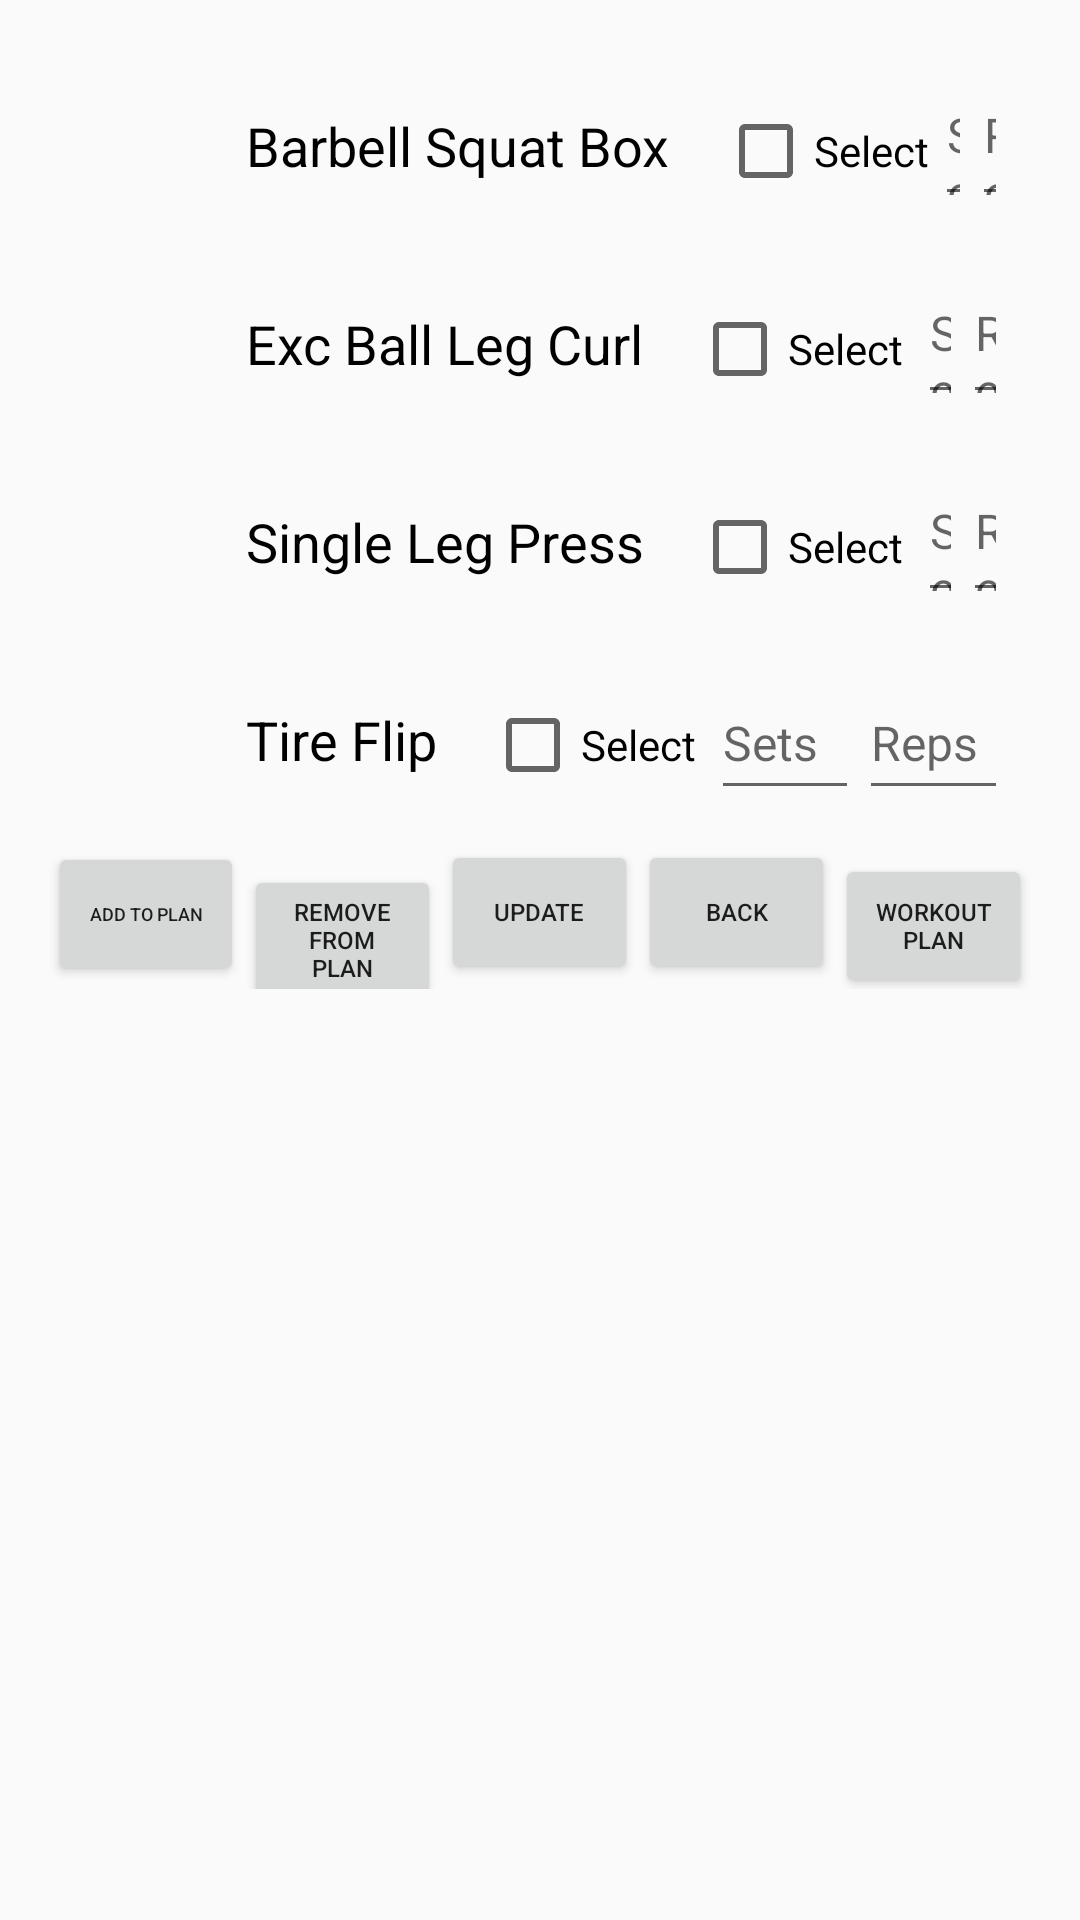

Produce the Android XML layout that renders to this screen, including the resource entries it uses.
<!-- AndroidManifest.xml: application theme Theme.CNIT355_Project -->
<!-- res/layout/fragment_c1.xml -->
<?xml version="1.0" encoding="utf-8"?>
<LinearLayout
    xmlns:android="http://schemas.android.com/apk/res/android"
    xmlns:tools="http://schemas.android.com/tools"
    android:layout_width="match_parent"
    android:layout_height="match_parent"
    android:orientation="vertical"
    android:padding="16dp"
    tools:context=".FragmentC1">

    <ScrollView
        android:layout_width="match_parent"
        android:layout_height="wrap_content">

        <LinearLayout
            android:id="@+id/imageContainer"
            android:layout_width="match_parent"
            android:layout_height="wrap_content"
            android:orientation="vertical">

            
            <LinearLayout
                android:layout_width="match_parent"
                android:layout_height="wrap_content"
                android:orientation="horizontal"

                android:padding="8dp">

                <ImageView
                    android:id="@+id/imageView1"
                    android:layout_width="50dp"
                    android:layout_height="50dp"
                    />

                <TextView
                    android:layout_width="wrap_content"
                    android:layout_height="wrap_content"
                    android:padding="8dp"
                    android:text="Barbell Squat Box"
                    android:id="@+id/TextView1"
                    android:textColor="@color/black"
                    android:textSize="18sp" />

                <CheckBox
                    android:id="@+id/checkBox1"
                    android:layout_width="wrap_content"
                    android:layout_height="wrap_content"
                    android:layout_marginStart="8dp"
                    android:text="Select" />
                <EditText
                    android:id="@+id/editText1"
                    android:layout_width="48dp"
                    android:layout_height="48dp"
                    android:layout_marginStart="2dp"
                    android:textSize="16dp"
                    android:layout_weight="1"

                    android:hint="Sets" />

                <EditText
                    android:id="@+id/editText2"
                    android:layout_width="48dp"
                    android:layout_height="48dp"
                    android:layout_weight="1"
                    android:textSize="16dp"
                    android:hint="Reps" />
            </LinearLayout>

            
            <LinearLayout
                android:layout_width="match_parent"
                android:layout_height="wrap_content"
                android:orientation="horizontal"
                android:padding="8dp">

                <ImageView
                    android:id="@+id/imageView2"
                    android:layout_width="50dp"
                    android:layout_height="50dp"
                   />

                <TextView
                    android:layout_width="wrap_content"
                    android:layout_height="wrap_content"
                    android:padding="8dp"
                    android:text="Exc Ball Leg Curl"
                    android:id="@+id/TextView2"
                    android:textColor="@color/black"
                    android:textSize="18sp" />

                <CheckBox
                    android:id="@+id/checkBox2"
                    android:layout_width="wrap_content"
                    android:layout_height="wrap_content"
                    android:layout_marginStart="8dp"
                    android:text="Select" />
                <EditText
                    android:id="@+id/editText3"
                    android:layout_width="48dp"
                    android:layout_height="48dp"
                    android:layout_marginStart="5dp"
                    android:textSize="16dp"
                    android:layout_weight="1"

                    android:hint="Sets" />

                <EditText
                    android:id="@+id/editText4"
                    android:layout_width="48dp"
                    android:layout_height="48dp"
                    android:layout_weight="1"
                    android:textSize="16dp"
                    android:hint="Reps" />
            </LinearLayout>


            
            <LinearLayout
                android:layout_width="match_parent"
                android:layout_height="wrap_content"
                android:orientation="horizontal"
                android:padding="8dp">

                <ImageView
                    android:id="@+id/imageView3"
                    android:layout_width="50dp"
                    android:layout_height="50dp"
                    />

                <TextView
                    android:layout_width="wrap_content"
                    android:layout_height="wrap_content"
                    android:padding="8dp"
                    android:text="Single Leg Press"
                    android:id="@+id/TextView3"
                    android:textColor="@color/black"
                    android:textSize="18sp" />

                <CheckBox
                    android:id="@+id/checkBox3"
                    android:layout_width="wrap_content"
                    android:layout_height="wrap_content"
                    android:layout_marginStart="8dp"
                    android:text="Select" />
                <EditText
                    android:id="@+id/editText5"
                    android:layout_width="48dp"
                    android:layout_height="48dp"
                    android:layout_marginStart="5dp"
                    android:textSize="16dp"
                    android:layout_weight="1"

                    android:hint="Sets" />

                <EditText
                    android:id="@+id/editText6"
                    android:layout_width="48dp"
                    android:layout_height="48dp"
                    android:layout_weight="1"
                    android:textSize="16dp"
                    android:hint="Reps" />
            </LinearLayout>

            
            <LinearLayout
                android:layout_width="match_parent"
                android:layout_height="wrap_content"
                android:orientation="horizontal"
                android:padding="8dp">

                <ImageView
                    android:id="@+id/imageView4"
                    android:layout_width="50dp"
                    android:layout_height="50dp"
                   />

                <TextView
                    android:layout_width="wrap_content"
                    android:layout_height="wrap_content"
                    android:padding="8dp"
                    android:text="Tire Flip"
                    android:id="@+id/TextView4"
                    android:textColor="@color/black"
                    android:textSize="18sp" />

                <CheckBox
                    android:id="@+id/checkBox4"
                    android:layout_width="wrap_content"
                    android:layout_height="wrap_content"
                    android:layout_marginStart="8dp"
                    android:text="Select" />
                <EditText
                    android:id="@+id/editText7"
                    android:layout_width="48dp"
                    android:layout_height="48dp"
                    android:layout_marginStart="5dp"
                    android:textSize="16dp"
                    android:layout_weight="1"

                    android:hint="Sets" />

                <EditText
                    android:id="@+id/editText8"
                    android:layout_width="48dp"
                    android:layout_height="48dp"
                    android:layout_weight="1"
                    android:textSize="16dp"
                    android:hint="Reps" />
            </LinearLayout>


            

        </LinearLayout>
    </ScrollView>

    <LinearLayout
        android:layout_width="match_parent"
        android:layout_height="wrap_content"
        android:orientation="horizontal"
        android:layout_gravity="bottom">

        <Button
            android:id = "@+id/buttonInsert"
            android:layout_width="0dp"
            android:layout_height="wrap_content"
            android:layout_weight="1"
            android:text="ADD TO PLAN"
            android:textSize="6sp"/>

        <Button
            android:id = "@+id/buttonRemove"
            android:layout_width="0dp"
            android:layout_height="wrap_content"
            android:layout_weight="1"
            android:text="REMOVE FROM PLAN"
            android:textSize="8sp"/>
        <Button
            android:id = "@+id/buttonUpdate"
            android:layout_width="0dp"
            android:layout_height="wrap_content"
            android:layout_weight="1"
            android:text="Update"
            android:textSize="8sp"/>
        <Button
            android:id = "@+id/buttonBack1"
            android:layout_width="0dp"
            android:layout_height="wrap_content"
            android:layout_weight="1"
            android:text="BACK"
            android:onClick="bttonBack"
            android:textSize="8sp"/>
        <Button
            android:id = "@+id/buttonWorkoutPlan"
            android:layout_width="0dp"
            android:layout_height="wrap_content"
            android:layout_weight="1"
            android:text="Workout Plan"
            android:textSize="8sp"/>

    </LinearLayout>

    
    <ScrollView
        android:layout_width="match_parent"
        android:layout_height="match_parent">

        <LinearLayout
            android:layout_width="match_parent"
            android:layout_height="wrap_content"
            android:orientation="vertical" >

            <TextView
                android:id="@+id/textError"
                android:layout_width="match_parent"
                android:layout_height="wrap_content" />
        </LinearLayout>
    </ScrollView>

</LinearLayout>
<!-- resources referenced by this layout -->
<resources>
  <color name="black">#000000</color>
  <style name="Theme.CNIT355_Project" parent="Base.Theme.CNIT355_Project" />
  <style name="Base.Theme.CNIT355_Project" parent="Theme.AppCompat.Light.NoActionBar">
          
          
      </style>
</resources>
